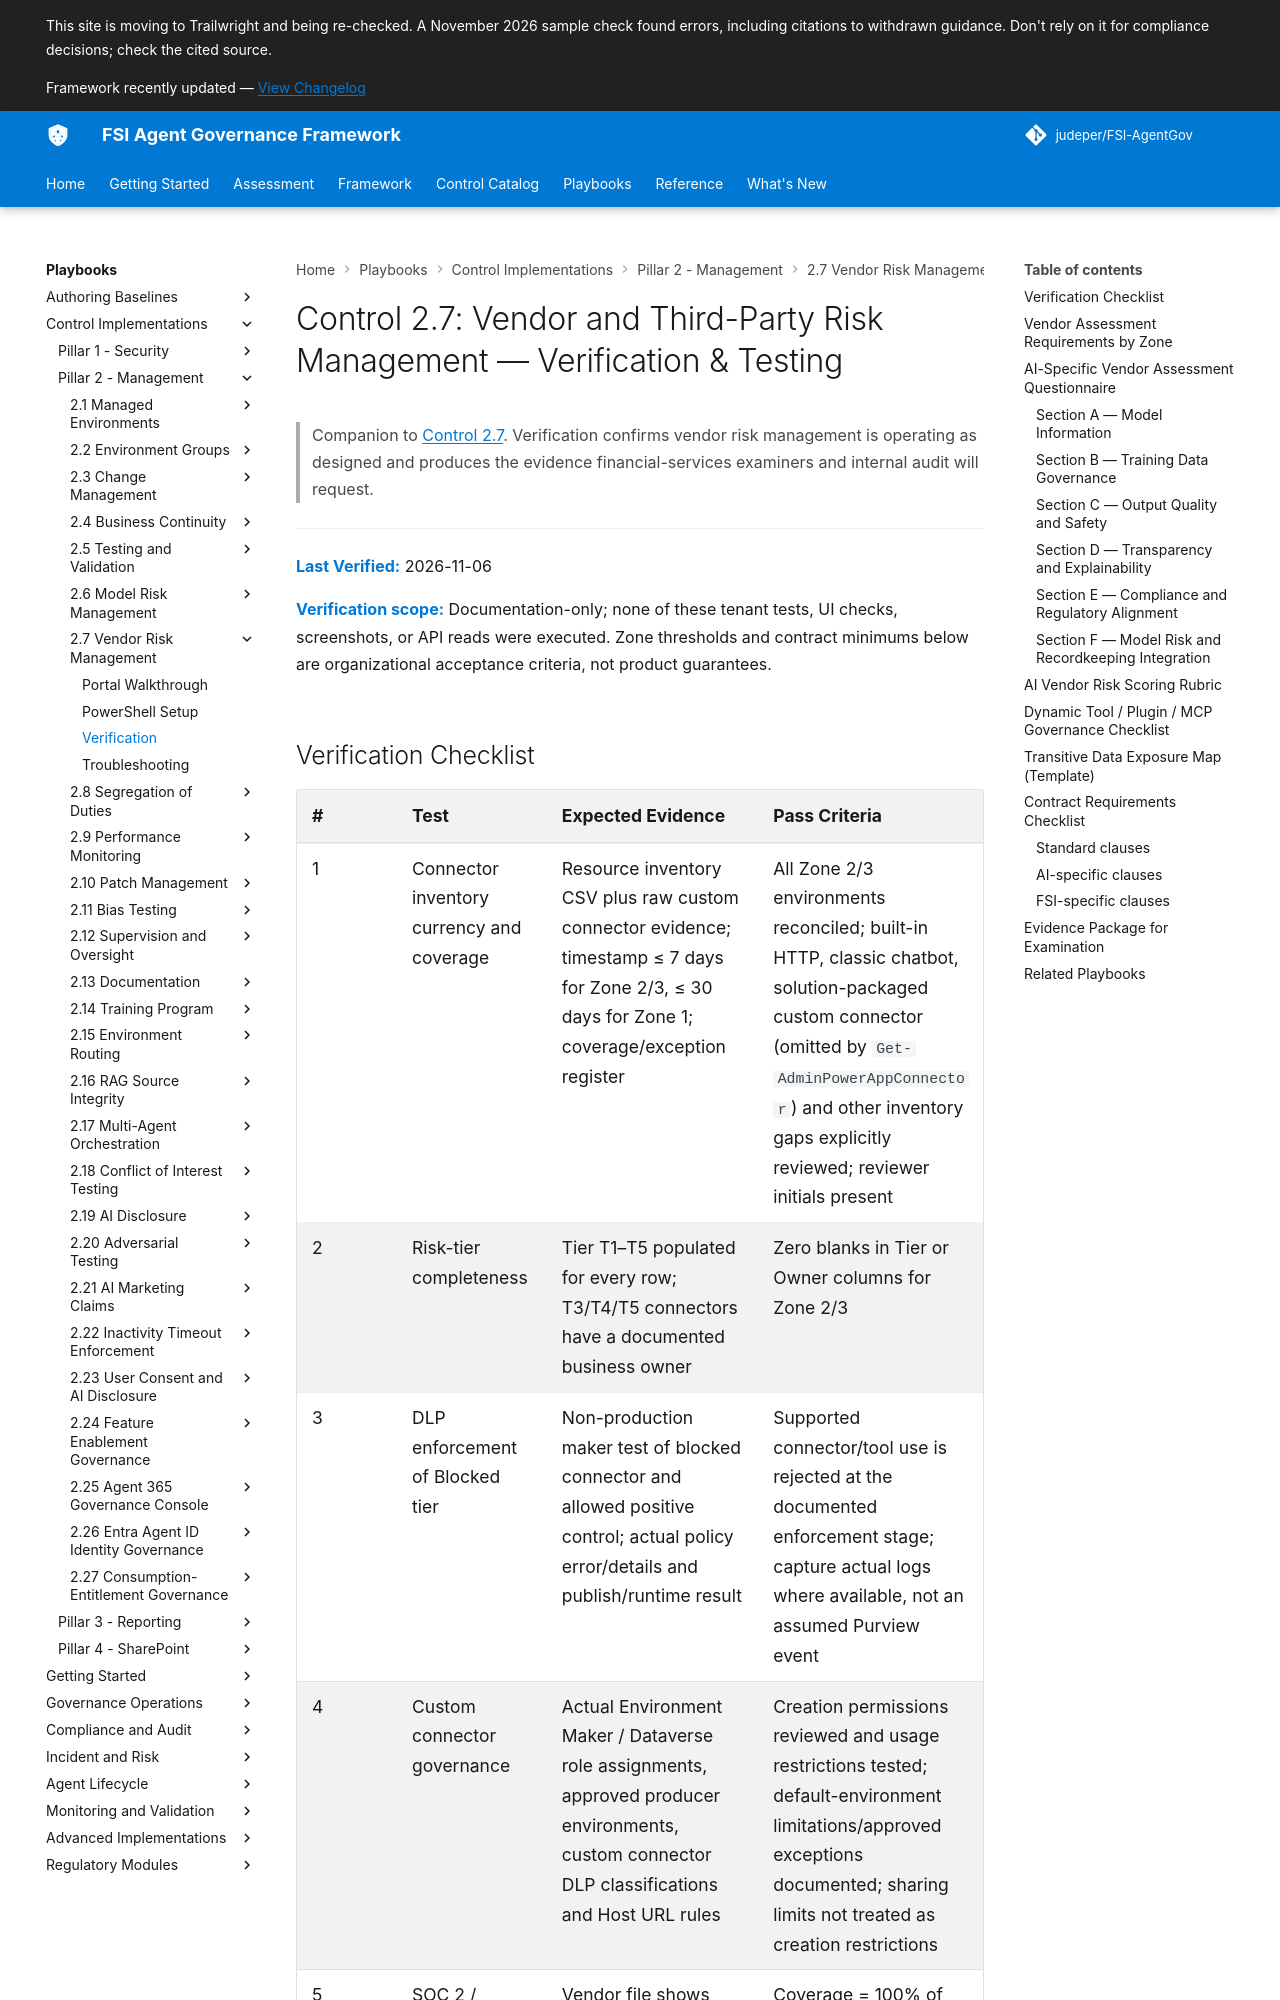

repository: judeper/FSI-AgentGov · page: playbooks/control-implementations/2.7/verification-testing/index.html · generator: mkdocs

# Control 2.7: Vendor and Third-Party Risk Management — Verification & Testing

> Companion to [Control 2.7](../../../controls/pillar-2-management/2.7-vendor-and-third-party-risk-management.md). Verification confirms vendor risk management is operating as designed and produces the evidence financial-services examiners and internal audit will request.

---

**Last Verified:** 2026-11-06

**Verification scope:** Documentation-only; none of these tenant tests, UI checks, screenshots, or API reads were executed. Zone thresholds and contract minimums below are organizational acceptance criteria, not product guarantees.
